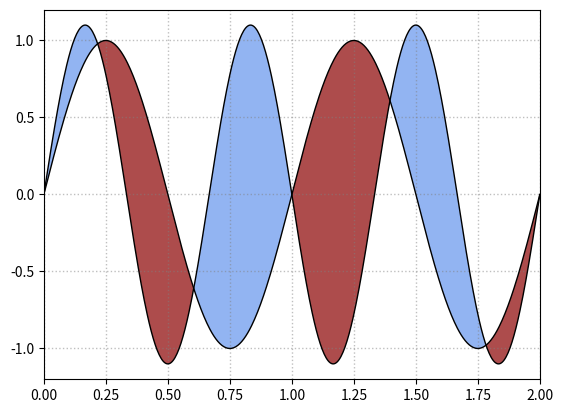

Write Python code to recreate this figure.
import matplotlib.pyplot as plt
import numpy as np

x = np.linspace(0,2,500)
y1 = np.sin(2*np.pi*x)
y2 = 1.1*np.sin(3*np.pi*x)

fig = plt.figure()

ax = fig.add_subplot(111)

# plot y1 and plot y2
ax.plot(x,y1,color="k",lw=1,ls="-")
ax.plot(x,y2,color="k",lw=1,ls="-")

# "where y1 <= y2"
ax.fill_between(x,y1,y2,where=y2>=y1,interpolate=True,
                facecolor="cornflowerblue",alpha=0.7)

# where y1>= y2
ax.fill_between(x,y1,y2,where=y2<=y1,interpolate=True,
                facecolor="darkred",alpha=0.7)

ax.set_xlim(0,2)
ax.set_ylim(-1.2,1.2)

ax.grid(ls=":",lw=1,color="gray",alpha=0.5)

plt.show()
